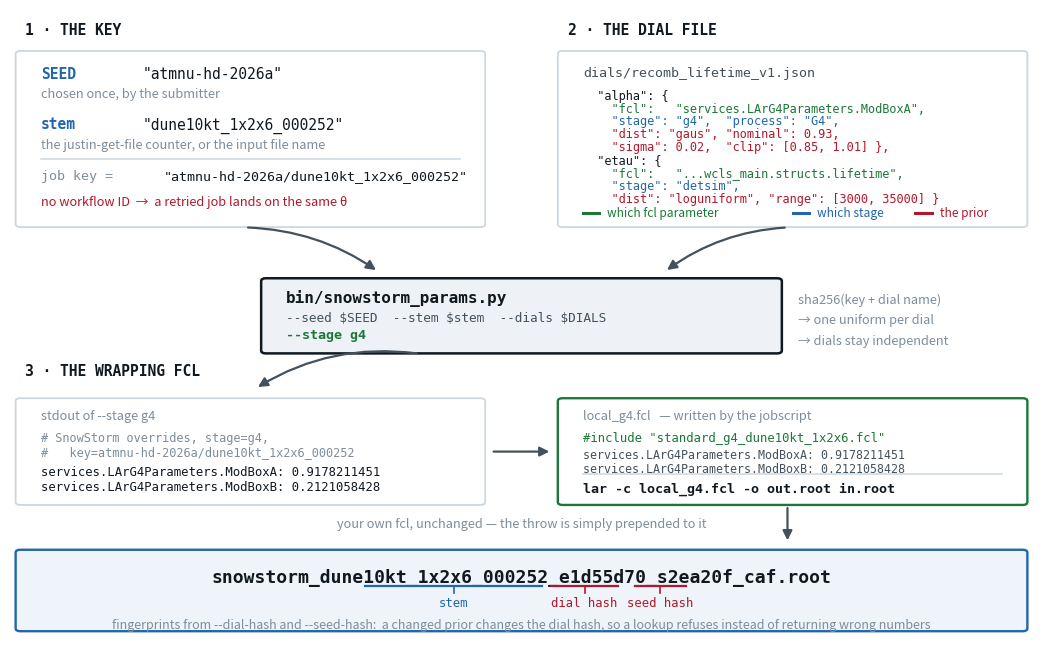

Recreate this plot in Python. (Note: this script raises an exception after producing the figure.)
"""Schematic of the throw: where the key comes from, how a dial is declared,
and how the wrapping fcl is written.

Laid out on a 100x100 grid over a 13.2 x 8.2 in canvas, so one y-unit is
0.082 in and a 9 pt line is ~1.55 units tall -- LH below is the line pitch that
keeps text clear of its own box.
"""
import matplotlib
matplotlib.use("Agg")
import matplotlib.pyplot as plt
from matplotlib.patches import FancyBboxPatch, FancyArrowPatch

OUT = "/exp/dune/data/users/pgranger/repos/snowstorm-justin/docs/fig_throw.png"
INK, INK2, INK3 = "#101820", "#44515c", "#7d8d9b"
BLUE, RED, GREEN = "#2166ac", "#b2182b", "#1b7837"
TINT, RULE, PAPER = "#f2f6f9", "#ccd7e0", "#ffffff"
MF = "DejaVu Sans Mono"
LH = 2.75                      # line pitch for 9.2 pt mono

fig, ax = plt.subplots(figsize=(13.2, 8.2))
ax.set_xlim(0, 100); ax.set_ylim(0, 100); ax.axis("off")

def card(x, y, w, h, ec=RULE, fc=TINT, lw=1.3):
    ax.add_patch(FancyBboxPatch((x, y), w, h, boxstyle="round,pad=0.45",
                                fc=fc, ec=ec, lw=lw, zorder=2))

def head(x, y, t, c=INK):
    ax.text(x, y, t, fontsize=10.5, color=c, va="bottom", zorder=4,
            family=MF, weight="bold")

def m(x, y, t, s=9.2, c=INK, w="normal"):
    ax.text(x, y, t, fontsize=s, color=c, va="top", zorder=4, family=MF, weight=w)

def sans(x, y, t, s=9.2, c=INK3, style="normal", ha="left"):
    ax.text(x, y, t, fontsize=s, color=c, va="top", ha=ha, zorder=4, style=style)

def arrow(p, q, c=INK2, rad=0.0, lw=1.6, ls="-"):
    ax.add_patch(FancyArrowPatch(p, q, arrowstyle="-|>", mutation_scale=14,
                                 lw=lw, color=c, linestyle=ls, zorder=3,
                                 connectionstyle=f"arc3,rad={rad}"))

# ======================================================= 1. the key
head(1.5, 95.5, "1 · THE KEY")
card(1, 66, 45, 27, RULE, PAPER)
m(3, 91.0, "SEED", 10.5, BLUE, "bold"); m(13, 91.0, '"atmnu-hd-2026a"', 10.5)
sans(3, 87.6, "chosen once, by the submitter")
m(3, 83.0, "stem", 10.5, BLUE, "bold"); m(13, 83.0, '"dune10kt_1x2x6_000252"', 10.5)
sans(3, 79.6, "the justin-get-file counter, or the input file name")
ax.plot([3, 44], [76.4, 76.4], color=RULE, lw=1.1, zorder=4)
m(3, 74.6, "job key =", 9.6, INK3)
m(15, 74.6, '"atmnu-hd-2026a/dune10kt_1x2x6_000252"', 9.6, INK)
sans(3, 70.6, "no workflow ID  →  a retried job lands on the same θ",
     9.2, RED, "italic")

# ======================================================= 2. the dial file
head(54.5, 95.5, "2 · THE DIAL FILE")
card(54, 66, 45, 27, RULE, PAPER)
m(56, 91.0, "dials/recomb_lifetime_v1.json", 9.6, INK2)
for i, (t, c) in enumerate([
        ('  "alpha": {', INK),
        ('    "fcl":   "services.LArG4Parameters.ModBoxA",', GREEN),
        ('    "stage": "g4",  "process": "G4",', BLUE),
        ('    "dist": "gaus", "nominal": 0.93,', RED),
        ('    "sigma": 0.02,  "clip": [0.85, 1.01] },', RED),
        ('  "etau": {', INK),
        ('    "fcl":   "...wcls_main.structs.lifetime",', GREEN),
        ('    "stage": "detsim",', BLUE),
        ('    "dist": "loguniform", "range": [3000, 35000] }', RED)]):
    m(56, 87.4 - i * 2.05, t, 8.6, c)
for x, c, t in [(56, GREEN, "which fcl parameter"), (76.5, BLUE, "which stage"),
                (88.5, RED, "the prior")]:
    ax.plot([x, x + 1.6], [67.8, 67.8], color=c, lw=2.2, zorder=4)
    ax.text(x + 2.4, 67.8, t, fontsize=8.6, color=c, va="center", zorder=4)

# ======================================================= the tool
arrow((23, 65.5), (36, 58.5), rad=-0.15)
arrow((76, 65.5), (64, 58.5), rad=0.15)
card(25, 46, 50, 11, INK, "#eef2f6", 1.8)
m(27, 55.6, "bin/snowstorm_params.py", 11.5, INK, "bold")
m(27, 52.2, "--seed $SEED  --stem $stem  --dials $DIALS", 9.2, INK2)
m(27, 49.4, "--stage g4", 9.6, GREEN, "bold")
sans(77, 55.0, "sha256(key + dial name)", 9.2, INK3, "italic")
sans(77, 51.8, "→ one uniform per dial", 9.2, INK3, "italic")
sans(77, 48.6, "→ dials stay independent", 9.2, INK3, "italic")

# ======================================================= 3. the wrapping fcl
head(1.5, 41.5, "3 · THE WRAPPING FCL")
arrow((40, 45.5), (24, 40.0), rad=0.18)
card(1, 22, 45, 16, RULE, PAPER)
sans(3, 36.6, "stdout of --stage g4", 9.2, INK3)
m(3, 33.2, "# SnowStorm overrides, stage=g4,", 8.6, INK3)
m(3, 30.8, "#   key=atmnu-hd-2026a/dune10kt_1x2x6_000252", 8.6, INK3)
m(3, 27.8, "services.LArG4Parameters.ModBoxA: 0.9178211451", 8.8)
m(3, 25.4, "services.LArG4Parameters.ModBoxB: 0.2121058428", 8.8)

arrow((47, 30), (53, 30), rad=0)

card(54, 22, 45, 16, GREEN, PAPER, 1.7)
sans(56, 36.6, "local_g4.fcl   — written by the jobscript", 9.2, INK3)
m(56, 33.2, '#include "standard_g4_dune10kt_1x2x6.fcl"', 8.8, GREEN)
m(56, 30.4, "services.LArG4Parameters.ModBoxA: 0.9178211451", 8.4, INK2)
m(56, 28.2, "services.LArG4Parameters.ModBoxB: 0.2121058428", 8.4, INK2)
ax.plot([56, 97], [26.4, 26.4], color=RULE, lw=1.1, zorder=4)
m(56, 25.2, "lar -c local_g4.fcl -o out.root in.root", 9.6, INK, "bold")

sans(50, 19.6, "your own fcl, unchanged — the throw is simply prepended to it",
     9.2, INK3, "italic", ha="center")

# ======================================================= the output name
arrow((76, 21.5), (76, 15.5), rad=0)
card(1, 2, 98, 12, BLUE, "#eef4fa", 1.7)
ax.text(50, 11.4, "snowstorm_dune10kt_1x2x6_000252_e1d55d70_s2ea20f_caf.root",
        fontsize=13, color=INK, ha="center", va="top", zorder=4,
        family=MF, weight="bold")
X0, CW = 26.5, 0.824          # left edge and character advance of the name
for lo, hi, t, c in [(10, 31, "stem", BLUE), (32, 40, "dial hash", RED),
                     (42, 48, "seed hash", RED)]:
    x = X0 + CW * (lo + hi) / 2
    ax.plot([X0 + CW * lo, X0 + CW * hi], [8.7, 8.7], color=c, lw=1.6, zorder=4)
    ax.plot([x, x], [8.7, 7.6], color=c, lw=1.2, zorder=4)
    ax.text(x, 7.1, t, fontsize=8.8, color=c, ha="center", va="top",
            zorder=4, family=MF)
sans(50, 3.6, "fingerprints from --dial-hash and --seed-hash:  a changed prior changes "
     "the dial hash, so a lookup refuses instead of returning wrong numbers",
     9.0, INK3, "italic", ha="center")

fig.savefig(OUT, bbox_inches="tight", dpi=170, facecolor="white")
print("wrote", OUT)
